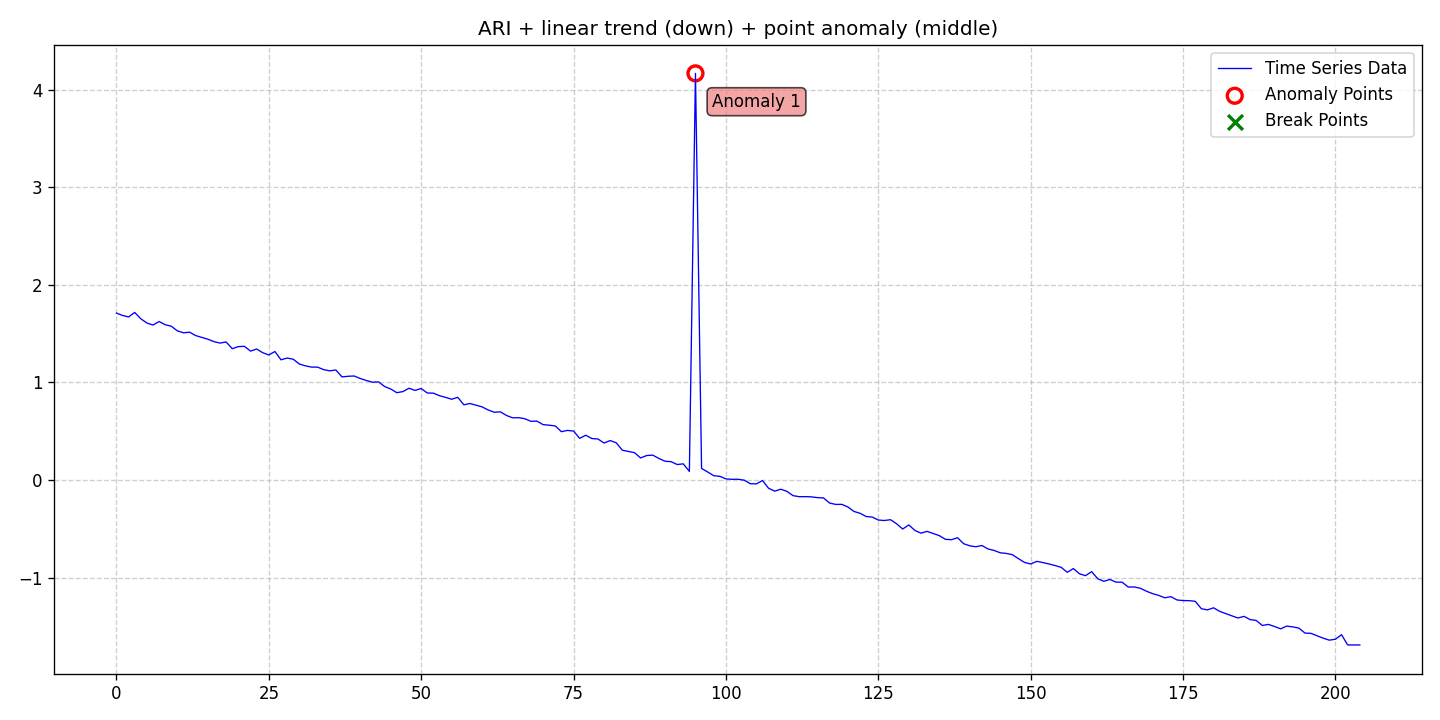

Values plotted in this chart, from the file beside it:
date, data, stationary, det_lin_up, det_lin_down, det_quad, det_cubic, det_exp, det_damped, stoc_trend, volatility, single_seas, multiple_seas, point_anom_single, point_anom_multi, collect_anom, context_anom, mean_shift, var_shift, trend_shift, point_anom_count, point_anom_location, point_anom_point, collect_anom_count
2020-01-01, 1.711, 0, 0, 1, 0, 0, 0, 0, 1, 0, 0, 0, 1, 0, 0, 0, 0, 0, 0, 1, middle, [95], 0
2020-01-02, 1.686, 0, 0, 1, 0, 0, 0, 0, 1, 0, 0, 0, 1, 0, 0, 0, 0, 0, 0, 1, middle, [95], 0
2020-01-03, 1.671, 0, 0, 1, 0, 0, 0, 0, 1, 0, 0, 0, 1, 0, 0, 0, 0, 0, 0, 1, middle, [95], 0
2020-01-04, 1.717, 0, 0, 1, 0, 0, 0, 0, 1, 0, 0, 0, 1, 0, 0, 0, 0, 0, 0, 1, middle, [95], 0
2020-01-05, 1.652, 0, 0, 1, 0, 0, 0, 0, 1, 0, 0, 0, 1, 0, 0, 0, 0, 0, 0, 1, middle, [95], 0
2020-01-06, 1.608, 0, 0, 1, 0, 0, 0, 0, 1, 0, 0, 0, 1, 0, 0, 0, 0, 0, 0, 1, middle, [95], 0
2020-01-07, 1.588, 0, 0, 1, 0, 0, 0, 0, 1, 0, 0, 0, 1, 0, 0, 0, 0, 0, 0, 1, middle, [95], 0
2020-01-08, 1.624, 0, 0, 1, 0, 0, 0, 0, 1, 0, 0, 0, 1, 0, 0, 0, 0, 0, 0, 1, middle, [95], 0
2020-01-09, 1.591, 0, 0, 1, 0, 0, 0, 0, 1, 0, 0, 0, 1, 0, 0, 0, 0, 0, 0, 1, middle, [95], 0
2020-01-10, 1.576, 0, 0, 1, 0, 0, 0, 0, 1, 0, 0, 0, 1, 0, 0, 0, 0, 0, 0, 1, middle, [95], 0
2020-01-11, 1.528, 0, 0, 1, 0, 0, 0, 0, 1, 0, 0, 0, 1, 0, 0, 0, 0, 0, 0, 1, middle, [95], 0
2020-01-12, 1.508, 0, 0, 1, 0, 0, 0, 0, 1, 0, 0, 0, 1, 0, 0, 0, 0, 0, 0, 1, middle, [95], 0
2020-01-13, 1.515, 0, 0, 1, 0, 0, 0, 0, 1, 0, 0, 0, 1, 0, 0, 0, 0, 0, 0, 1, middle, [95], 0
2020-01-14, 1.48, 0, 0, 1, 0, 0, 0, 0, 1, 0, 0, 0, 1, 0, 0, 0, 0, 0, 0, 1, middle, [95], 0
2020-01-15, 1.461, 0, 0, 1, 0, 0, 0, 0, 1, 0, 0, 0, 1, 0, 0, 0, 0, 0, 0, 1, middle, [95], 0
2020-01-16, 1.443, 0, 0, 1, 0, 0, 0, 0, 1, 0, 0, 0, 1, 0, 0, 0, 0, 0, 0, 1, middle, [95], 0
2020-01-17, 1.418, 0, 0, 1, 0, 0, 0, 0, 1, 0, 0, 0, 1, 0, 0, 0, 0, 0, 0, 1, middle, [95], 0
2020-01-18, 1.403, 0, 0, 1, 0, 0, 0, 0, 1, 0, 0, 0, 1, 0, 0, 0, 0, 0, 0, 1, middle, [95], 0
2020-01-19, 1.414, 0, 0, 1, 0, 0, 0, 0, 1, 0, 0, 0, 1, 0, 0, 0, 0, 0, 0, 1, middle, [95], 0
2020-01-20, 1.345, 0, 0, 1, 0, 0, 0, 0, 1, 0, 0, 0, 1, 0, 0, 0, 0, 0, 0, 1, middle, [95], 0
2020-01-21, 1.367, 0, 0, 1, 0, 0, 0, 0, 1, 0, 0, 0, 1, 0, 0, 0, 0, 0, 0, 1, middle, [95], 0
2020-01-22, 1.37, 0, 0, 1, 0, 0, 0, 0, 1, 0, 0, 0, 1, 0, 0, 0, 0, 0, 0, 1, middle, [95], 0
2020-01-23, 1.321, 0, 0, 1, 0, 0, 0, 0, 1, 0, 0, 0, 1, 0, 0, 0, 0, 0, 0, 1, middle, [95], 0
2020-01-24, 1.343, 0, 0, 1, 0, 0, 0, 0, 1, 0, 0, 0, 1, 0, 0, 0, 0, 0, 0, 1, middle, [95], 0
2020-01-25, 1.305, 0, 0, 1, 0, 0, 0, 0, 1, 0, 0, 0, 1, 0, 0, 0, 0, 0, 0, 1, middle, [95], 0
2020-01-26, 1.281, 0, 0, 1, 0, 0, 0, 0, 1, 0, 0, 0, 1, 0, 0, 0, 0, 0, 0, 1, middle, [95], 0
2020-01-27, 1.317, 0, 0, 1, 0, 0, 0, 0, 1, 0, 0, 0, 1, 0, 0, 0, 0, 0, 0, 1, middle, [95], 0
2020-01-28, 1.232, 0, 0, 1, 0, 0, 0, 0, 1, 0, 0, 0, 1, 0, 0, 0, 0, 0, 0, 1, middle, [95], 0
2020-01-29, 1.249, 0, 0, 1, 0, 0, 0, 0, 1, 0, 0, 0, 1, 0, 0, 0, 0, 0, 0, 1, middle, [95], 0
2020-01-30, 1.238, 0, 0, 1, 0, 0, 0, 0, 1, 0, 0, 0, 1, 0, 0, 0, 0, 0, 0, 1, middle, [95], 0
2020-01-31, 1.189, 0, 0, 1, 0, 0, 0, 0, 1, 0, 0, 0, 1, 0, 0, 0, 0, 0, 0, 1, middle, [95], 0
2020-02-01, 1.17, 0, 0, 1, 0, 0, 0, 0, 1, 0, 0, 0, 1, 0, 0, 0, 0, 0, 0, 1, middle, [95], 0
2020-02-02, 1.157, 0, 0, 1, 0, 0, 0, 0, 1, 0, 0, 0, 1, 0, 0, 0, 0, 0, 0, 1, middle, [95], 0
2020-02-03, 1.156, 0, 0, 1, 0, 0, 0, 0, 1, 0, 0, 0, 1, 0, 0, 0, 0, 0, 0, 1, middle, [95], 0
2020-02-04, 1.131, 0, 0, 1, 0, 0, 0, 0, 1, 0, 0, 0, 1, 0, 0, 0, 0, 0, 0, 1, middle, [95], 0
2020-02-05, 1.118, 0, 0, 1, 0, 0, 0, 0, 1, 0, 0, 0, 1, 0, 0, 0, 0, 0, 0, 1, middle, [95], 0
2020-02-06, 1.128, 0, 0, 1, 0, 0, 0, 0, 1, 0, 0, 0, 1, 0, 0, 0, 0, 0, 0, 1, middle, [95], 0
2020-02-07, 1.057, 0, 0, 1, 0, 0, 0, 0, 1, 0, 0, 0, 1, 0, 0, 0, 0, 0, 0, 1, middle, [95], 0
2020-02-08, 1.063, 0, 0, 1, 0, 0, 0, 0, 1, 0, 0, 0, 1, 0, 0, 0, 0, 0, 0, 1, middle, [95], 0
2020-02-09, 1.066, 0, 0, 1, 0, 0, 0, 0, 1, 0, 0, 0, 1, 0, 0, 0, 0, 0, 0, 1, middle, [95], 0
2020-02-10, 1.04, 0, 0, 1, 0, 0, 0, 0, 1, 0, 0, 0, 1, 0, 0, 0, 0, 0, 0, 1, middle, [95], 0
2020-02-11, 1.02, 0, 0, 1, 0, 0, 0, 0, 1, 0, 0, 0, 1, 0, 0, 0, 0, 0, 0, 1, middle, [95], 0
2020-02-12, 1.002, 0, 0, 1, 0, 0, 0, 0, 1, 0, 0, 0, 1, 0, 0, 0, 0, 0, 0, 1, middle, [95], 0
2020-02-13, 1.005, 0, 0, 1, 0, 0, 0, 0, 1, 0, 0, 0, 1, 0, 0, 0, 0, 0, 0, 1, middle, [95], 0
2020-02-14, 0.9577, 0, 0, 1, 0, 0, 0, 0, 1, 0, 0, 0, 1, 0, 0, 0, 0, 0, 0, 1, middle, [95], 0
2020-02-15, 0.9328, 0, 0, 1, 0, 0, 0, 0, 1, 0, 0, 0, 1, 0, 0, 0, 0, 0, 0, 1, middle, [95], 0
2020-02-16, 0.8947, 0, 0, 1, 0, 0, 0, 0, 1, 0, 0, 0, 1, 0, 0, 0, 0, 0, 0, 1, middle, [95], 0
2020-02-17, 0.9058, 0, 0, 1, 0, 0, 0, 0, 1, 0, 0, 0, 1, 0, 0, 0, 0, 0, 0, 1, middle, [95], 0
2020-02-18, 0.9401, 0, 0, 1, 0, 0, 0, 0, 1, 0, 0, 0, 1, 0, 0, 0, 0, 0, 0, 1, middle, [95], 0
2020-02-19, 0.9179, 0, 0, 1, 0, 0, 0, 0, 1, 0, 0, 0, 1, 0, 0, 0, 0, 0, 0, 1, middle, [95], 0
2020-02-20, 0.9376, 0, 0, 1, 0, 0, 0, 0, 1, 0, 0, 0, 1, 0, 0, 0, 0, 0, 0, 1, middle, [95], 0
2020-02-21, 0.8912, 0, 0, 1, 0, 0, 0, 0, 1, 0, 0, 0, 1, 0, 0, 0, 0, 0, 0, 1, middle, [95], 0
2020-02-22, 0.8899, 0, 0, 1, 0, 0, 0, 0, 1, 0, 0, 0, 1, 0, 0, 0, 0, 0, 0, 1, middle, [95], 0
2020-02-23, 0.8637, 0, 0, 1, 0, 0, 0, 0, 1, 0, 0, 0, 1, 0, 0, 0, 0, 0, 0, 1, middle, [95], 0
2020-02-24, 0.8466, 0, 0, 1, 0, 0, 0, 0, 1, 0, 0, 0, 1, 0, 0, 0, 0, 0, 0, 1, middle, [95], 0
2020-02-25, 0.8273, 0, 0, 1, 0, 0, 0, 0, 1, 0, 0, 0, 1, 0, 0, 0, 0, 0, 0, 1, middle, [95], 0
2020-02-26, 0.8474, 0, 0, 1, 0, 0, 0, 0, 1, 0, 0, 0, 1, 0, 0, 0, 0, 0, 0, 1, middle, [95], 0
2020-02-27, 0.7703, 0, 0, 1, 0, 0, 0, 0, 1, 0, 0, 0, 1, 0, 0, 0, 0, 0, 0, 1, middle, [95], 0
2020-02-28, 0.7837, 0, 0, 1, 0, 0, 0, 0, 1, 0, 0, 0, 1, 0, 0, 0, 0, 0, 0, 1, middle, [95], 0
2020-02-29, 0.7665, 0, 0, 1, 0, 0, 0, 0, 1, 0, 0, 0, 1, 0, 0, 0, 0, 0, 0, 1, middle, [95], 0
... 145 more rows
